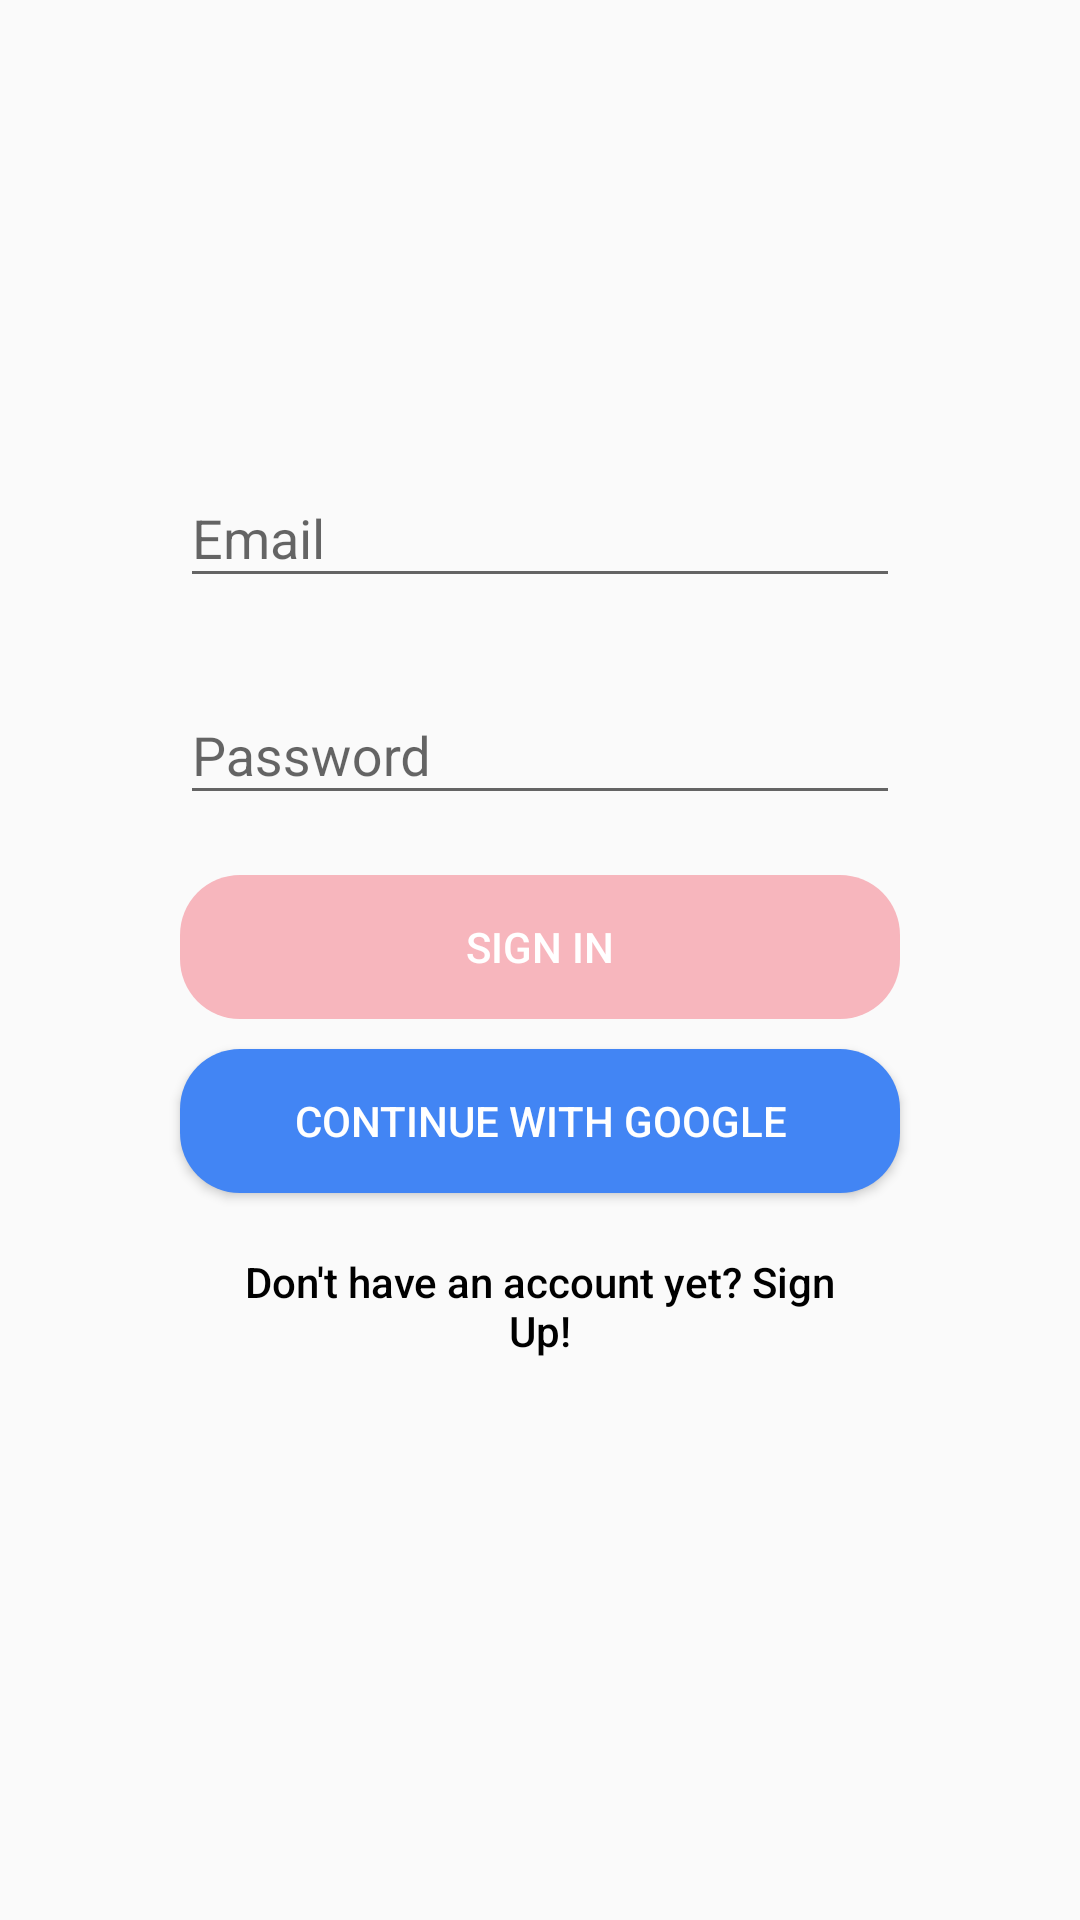

Reconstruct the res/layout file that produces this screen, plus the resources it refers to.
<!-- AndroidManifest.xml: activity theme AppThemeNoAppbar -->
<!-- res/layout/activity_login.xml -->
<?xml version="1.0" encoding="utf-8"?>
<androidx.constraintlayout.widget.ConstraintLayout xmlns:android="http://schemas.android.com/apk/res/android"
    xmlns:app="http://schemas.android.com/apk/res-auto"
    xmlns:tools="http://schemas.android.com/tools"
    android:layout_width="match_parent"
    android:layout_height="match_parent"
    tools:context=".ui.activities.login.LoginActivity">

    <LinearLayout
        android:layout_margin="50dp"
        android:layout_width="match_parent"
        android:layout_height="match_parent"
        android:orientation="vertical"
        app:layout_constraintBottom_toBottomOf="parent"
        app:layout_constraintEnd_toEndOf="parent"
        app:layout_constraintStart_toStartOf="parent"
        app:layout_constraintTop_toTopOf="parent"
        android:gravity="center">

        <com.google.android.material.textfield.TextInputLayout
            android:id="@+id/login_email_textInputLayout"
            android:layout_width="match_parent"
            android:layout_height="wrap_content"
            android:hint="@string/prompt_email"
            android:layout_margin="10dp">
            <com.google.android.material.textfield.TextInputEditText
                android:id="@+id/login_email_textInputEditText"
                android:layout_width="match_parent"
                android:layout_height="wrap_content"
                android:inputType="textEmailAddress"
                android:selectAllOnFocus="true"
                />
        </com.google.android.material.textfield.TextInputLayout>

        <com.google.android.material.textfield.TextInputLayout
            android:id="@+id/login_password_textInputLayout"
            android:layout_width="match_parent"
            android:layout_height="wrap_content"
            android:hint="@string/prompt_password"
            android:layout_margin="10dp">
            <com.google.android.material.textfield.TextInputEditText
                android:id="@+id/login_password_textInputEditText"
                android:layout_width="match_parent"
                android:layout_height="wrap_content"
                android:inputType="textPassword"
                />
        </com.google.android.material.textfield.TextInputLayout>

        <Button
            android:id="@+id/login_sign_in_button"
            android:layout_width="match_parent"
            android:layout_height="wrap_content"
            android:text="@string/action_sign_in_short"
            android:background="@drawable/round_red_button"
            android:textColor="@color/colorWhite"
            android:layout_marginTop="10dp"
            android:layout_marginLeft="10dp"
            android:layout_marginRight="10dp"
            android:enabled="false"
        />

        <Button
            android:id="@+id/login_sign_in_google_button"
            android:layout_width="match_parent"
            android:layout_height="wrap_content"
            android:text="@string/action_sign_in_google"
            android:background="@drawable/round_blue_button"
            android:textColor="@color/colorWhite"
            android:layout_marginTop="10dp"
            android:layout_marginLeft="10dp"
            android:layout_marginRight="10dp"
            />

        <Button
            android:id="@+id/login_sign_up_button"
            android:layout_width="match_parent"
            android:layout_height="wrap_content"
            android:text="@string/action_sign_up_long"
            android:textColor="@color/colorBlack"
            android:layout_marginTop="10dp"
            android:layout_marginLeft="10dp"
            android:layout_marginRight="10dp"
            android:textAllCaps="false"
            style="?android:attr/borderlessButtonStyle"
            />

        <RelativeLayout
            android:layout_width="match_parent"
            android:layout_height="40dp">
            <ProgressBar
                android:id="@+id/login_loading_progressBar"
                android:layout_width="match_parent"
                android:layout_height="40dp"
                android:visibility="gone"/>
        </RelativeLayout>
    </LinearLayout>

</androidx.constraintlayout.widget.ConstraintLayout>
<!-- resources referenced by this layout -->
<resources>
  <color name="colorBlack">#000000</color>
  <color name="colorWhite">#ffffff</color>
  <!-- drawable round_blue_button (drawable) -->
  <?xml version="1.0" encoding="utf-8"?>
  <selector xmlns:android="http://schemas.android.com/apk/res/android">
  
      <item android:state_enabled="false">
          <shape>
              <solid android:color="@color/material_on_primary_disabled"/>
              <corners android:radius="20dp"/>
          </shape>
      </item>
  
      <item android:state_pressed="true">
          <shape>
              <solid android:color="@color/colorGoogleSignInDark" />
              <corners android:radius="20dp" />
          </shape>
      </item>
  
      <item>
          <shape>
              <solid android:color="@color/colorGoogleSignIn"/>
              <corners android:radius="20dp"/>
          </shape>
      </item>
  
  </selector>
  <!-- drawable round_red_button (drawable) -->
  <?xml version="1.0" encoding="utf-8"?>
  <selector xmlns:android="http://schemas.android.com/apk/res/android">
  
      <item android:state_enabled="false">
          <shape>
              <solid android:color="@color/colorRedDisabled"/>
              <corners android:radius="20dp"/>
          </shape>
      </item>
  
      <item android:state_pressed="true">
          <shape>
              <solid android:color="@color/colorRedDark" />
              <corners android:radius="20dp" />
          </shape>
      </item>
  
      <item>
          <shape>
              <solid android:color="@color/colorRed"/>
              <corners android:radius="20dp"/>
          </shape>
      </item>
  
  </selector>
  <string name="action_sign_in_google">Continue with Google</string>
  <string name="action_sign_in_short">Sign in</string>
  <string name="action_sign_up_long">Don\'t have an account yet? Sign Up!</string>
  <string name="prompt_email">Email</string>
  <string name="prompt_password">Password</string>
  <style name="AppThemeNoAppbar" parent="AppTheme">
          <item name="windowActionBar">false</item>
          <item name="windowNoTitle">true</item>
      </style>
  <color name="colorGoogleSignInDark">#3264b8</color>
  <color name="colorGoogleSignIn">#4285F4</color>
  <color name="colorRedDisabled">#f7b6bd</color>
  <color name="colorRedDark">#7b0d1e</color>
  <color name="colorRed">#b3001b</color>
  <style name="AppTheme" parent="Theme.AppCompat.Light.DarkActionBar">
          
          <item name="colorPrimary">@color/colorPrimary</item>
          <item name="colorPrimaryDark">@color/colorPrimaryDark</item>
          <item name="colorAccent">@color/colorAccent</item>
      </style>
  <color name="colorPrimary">#856a5d</color>
  <color name="colorPrimaryDark">#60463b</color>
  <color name="colorAccent">#255c99</color>
</resources>
